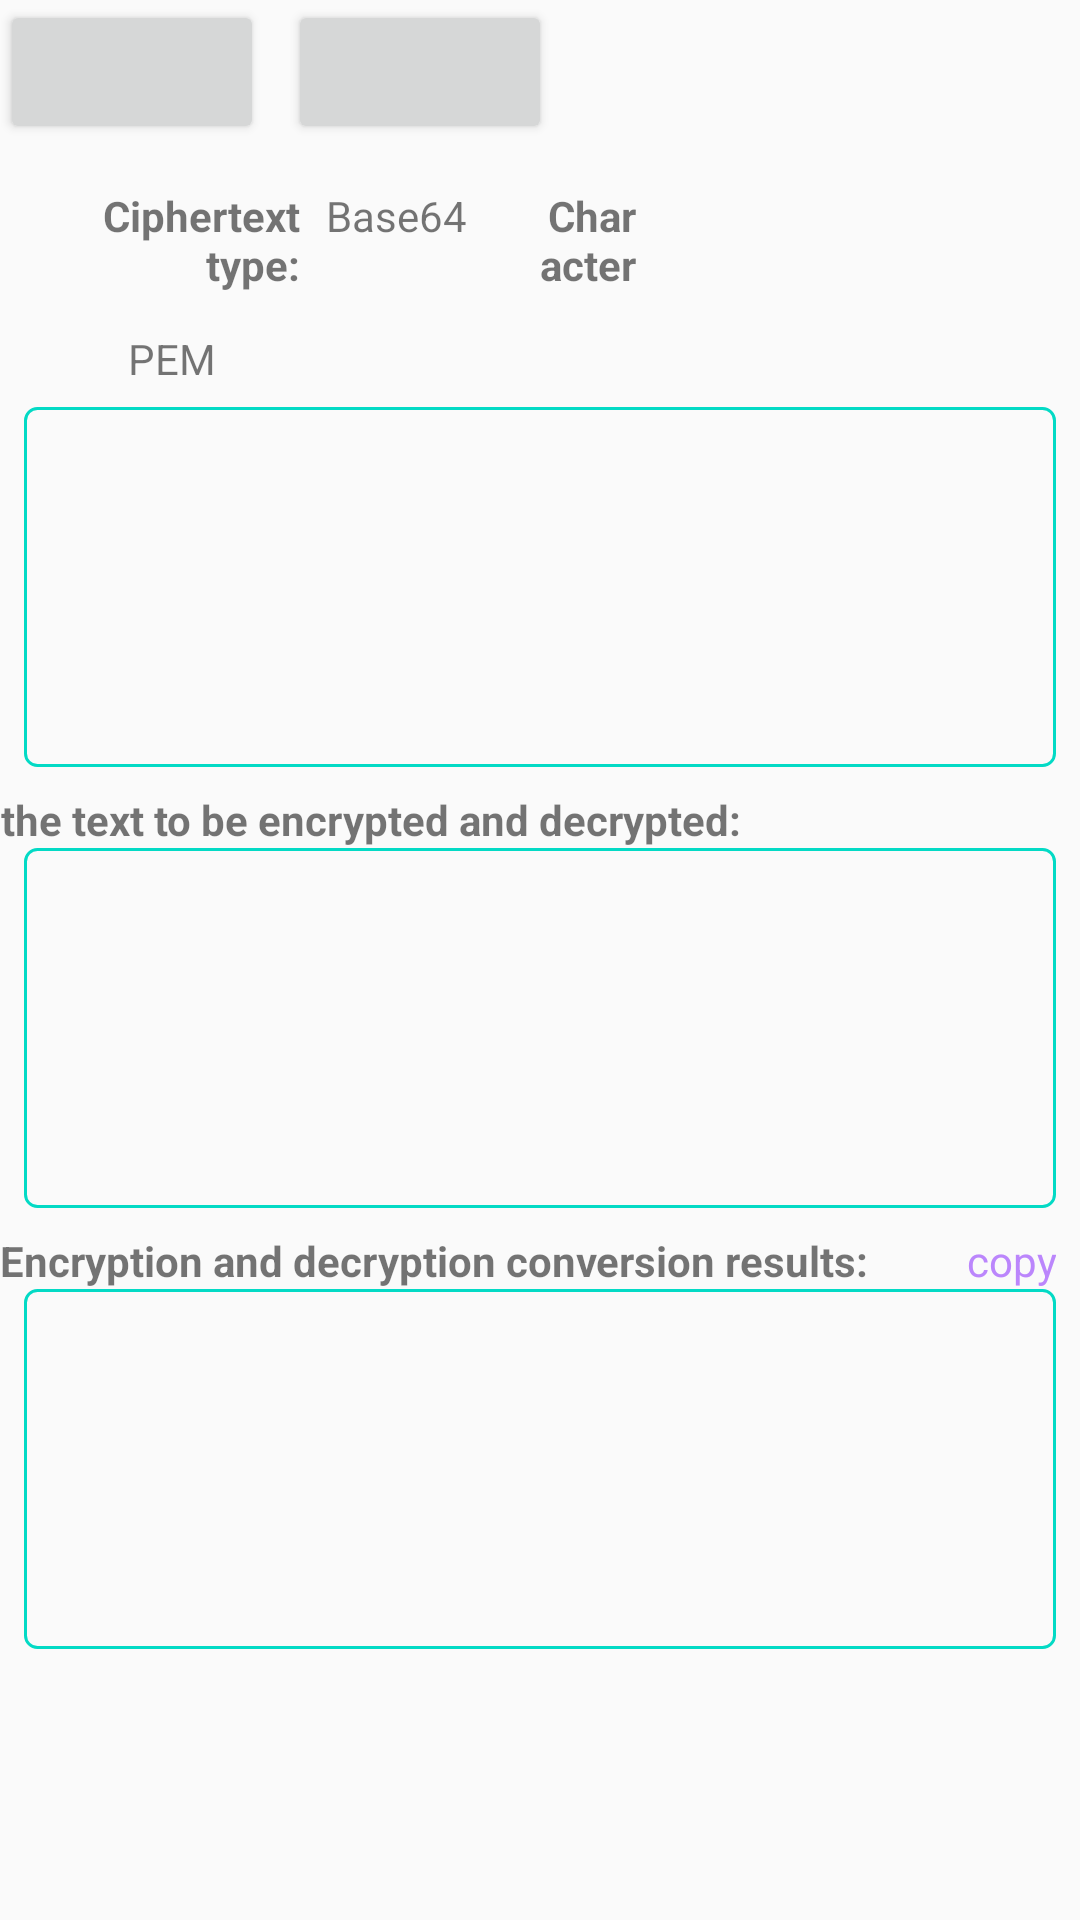

Write the Android layout XML for this screen, with the resource values it uses.
<!-- AndroidManifest.xml: application theme Theme.Cipher -->
<!-- res/layout/activity_rsa_crypto.xml -->
<?xml version="1.0" encoding="utf-8"?>
<LinearLayout xmlns:android="http://schemas.android.com/apk/res/android"
    xmlns:app="http://schemas.android.com/apk/res-auto"
    xmlns:tools="http://schemas.android.com/tools"
    android:layout_width="match_parent"
    android:layout_height="match_parent"
    android:focusable="true"
    android:focusableInTouchMode="true"
    android:orientation="vertical">

    <LinearLayout
        android:layout_width="match_parent"
        android:layout_height="wrap_content"
        android:orientation="horizontal">

        <Button
            android:id="@+id/encrypt"
            android:layout_width="wrap_content"
            android:layout_height="wrap_content"
            android:layout_gravity="end"
            tools:text="@string/rsa_public_encrypt" />

        <Button
            android:id="@+id/decrypt"
            android:layout_width="wrap_content"
            android:layout_height="wrap_content"
            android:layout_gravity="end"
            android:layout_marginStart="8dp"
            tools:text="@string/rsa_public_decrypt" />

    </LinearLayout>


    <LinearLayout
        android:layout_width="match_parent"
        android:layout_height="wrap_content"
        android:orientation="horizontal">

        <TextView
            android:layout_width="100dp"
            android:layout_height="wrap_content"
            android:gravity="end"
            android:text="Ciphertext type:"
            android:textStyle="bold" />

        <TextView
            android:id="@+id/encrypted_format"
            android:layout_width="0dp"
            android:layout_height="48dp"
            android:layout_marginStart="8dp"
            android:layout_marginEnd="8dp"
            android:layout_weight="1"
            android:gravity="center"
            android:text="@string/base64"
            app:drawableEndCompat="@drawable/ic_down" />

        <TextView
            android:layout_width="48dp"
            android:layout_height="wrap_content"
            android:gravity="end"
            android:text="Character set:"
            android:textStyle="bold" />

        <TextView
            android:id="@+id/charset"
            android:layout_width="140dp"
            android:layout_height="48dp"
            android:layout_marginStart="8dp"
            android:gravity="center"
            app:drawableEndCompat="@drawable/ic_down"
            tools:text="@string/gb2312" />

    </LinearLayout>

    <LinearLayout
        android:layout_width="match_parent"
        android:layout_height="wrap_content"
        android:layout_marginTop="4dp"
        android:gravity="center_vertical"
        android:orientation="horizontal">

        <TextView
            android:id="@+id/key_hint"
            android:layout_width="wrap_content"
            android:layout_height="wrap_content"
            android:textStyle="bold"
            tools:text="@string/public_key" />

        <TextView
            android:id="@+id/key_format"
            android:layout_width="72dp"
            android:layout_height="32dp"
            android:gravity="center_vertical|end"
            android:text="@string/pem"
            app:drawableEndCompat="@drawable/ic_down" />

    </LinearLayout>

    <EditText
        android:id="@+id/key"
        android:layout_width="match_parent"
        android:layout_height="wrap_content"
        android:layout_marginStart="8dp"
        android:layout_marginEnd="8dp"
        android:background="@drawable/shape_rectangle"
        android:gravity="start|top"
        android:importantForAutofill="no"
        android:inputType="textMultiLine"
        android:maxHeight="200dp"
        android:minHeight="120dp"
        android:padding="4dp" />

    <TextView
        android:layout_width="wrap_content"
        android:layout_height="wrap_content"
        android:gravity="end"
        android:labelFor="@id/text"
        android:layout_marginTop="8dp"
        android:text="@string/label_input"
        android:textStyle="bold" />


    <EditText
        android:id="@+id/text"
        android:layout_width="match_parent"
        android:layout_height="wrap_content"
        android:layout_marginStart="8dp"
        android:layout_marginEnd="8dp"
        android:background="@drawable/shape_rectangle"
        android:gravity="start|top"
        android:importantForAutofill="no"
        android:inputType="textMultiLine"
        android:minHeight="120dp"
        android:padding="4dp" />

    <LinearLayout
        android:layout_width="match_parent"
        android:layout_height="wrap_content"
        android:layout_marginTop="8dp"
        android:gravity="center_vertical"
        android:orientation="horizontal">

        <TextView
            android:layout_width="wrap_content"
            android:layout_height="wrap_content"
            android:text="@string/label_output"
            android:textStyle="bold" />

        <View
            android:layout_width="0dp"
            android:layout_height="0dp"
            android:layout_weight="1" />

        <TextView
            android:id="@+id/clip"
            android:layout_width="wrap_content"
            android:layout_height="match_parent"
            android:gravity="center"
            android:paddingStart="8dp"
            android:paddingEnd="8dp"
            android:text="@string/copy"
            android:textColor="@color/purple_200" />

    </LinearLayout>

    <TextView
        android:id="@+id/after_text"
        android:layout_width="match_parent"
        android:layout_height="wrap_content"
        android:layout_marginStart="8dp"
        android:layout_marginEnd="8dp"
        android:background="@drawable/shape_rectangle"
        android:gravity="start|top"
        android:minHeight="120dp"
        android:maxHeight="120dp"
        android:padding="4dp"
        android:textIsSelectable="true" />

</LinearLayout>
<!-- resources referenced by this layout -->
<resources>
  <!-- drawable shape_rectangle (drawable) -->
  <?xml version="1.0" encoding="utf-8"?>
  <shape xmlns:android="http://schemas.android.com/apk/res/android"
      android:shape="rectangle">
  
      <stroke
          android:width="1dp"
          android:color="@color/teal_200" />
  
      <corners android:radius="4dp" />
  
  </shape>
  <string name="base64">Base64</string>
  <string name="copy"> copy</string>
  <string name="gb2312">GBK/GB2312</string>
  <string name="label_input"> the text to be encrypted and decrypted:</string>
  <string name="label_output"> Encryption and decryption conversion results:</string>
  <string name="pem">PEM</string>
  <string name="public_key"> public key</string>
  <string name="rsa_public_decrypt"> RSA public key decryption [decrypt the encryption corresponding to the private key]</string>
  <string name="rsa_public_encrypt"> RSA public key encryption </string>
  <style name="Theme.Cipher" parent="Theme.AppCompat.DayNight.DarkActionBar">
          
          <item name="colorPrimary">@color/purple_500</item>
          <item name="colorPrimaryVariant">@color/purple_700</item>
          <item name="colorOnPrimary">@color/white</item>
          
          <item name="colorSecondary">@color/teal_200</item>
          <item name="colorSecondaryVariant">@color/teal_700</item>
          <item name="colorOnSecondary">@color/black</item>
          
          <item name="android:statusBarColor" tools:targetApi="l">?attr/colorPrimaryVariant</item>
          
      </style>
  <!-- not gathered from this repository: default colours our renderer supplied (Android Studio template values) -->
  <color name="purple_200">#FFBB86FC</color>
  <color name="purple_500">#FF6200EE</color>
  <color name="purple_700">#FF3700B3</color>
  <color name="teal_200">#FF03DAC5</color>
  <color name="teal_700">#FF018786</color>
  <color name="black">#FF000000</color>
  <color name="white">#FFFFFFFF</color>
</resources>
